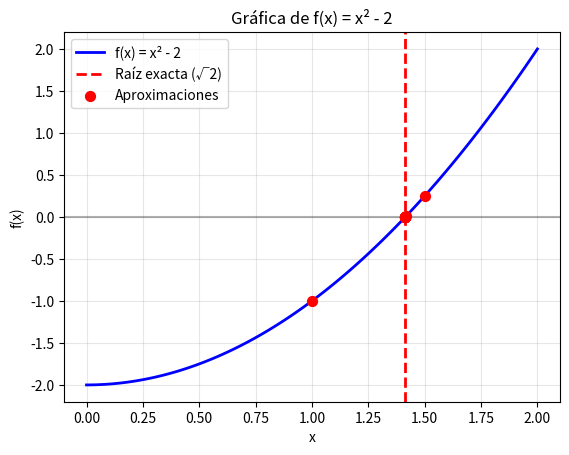
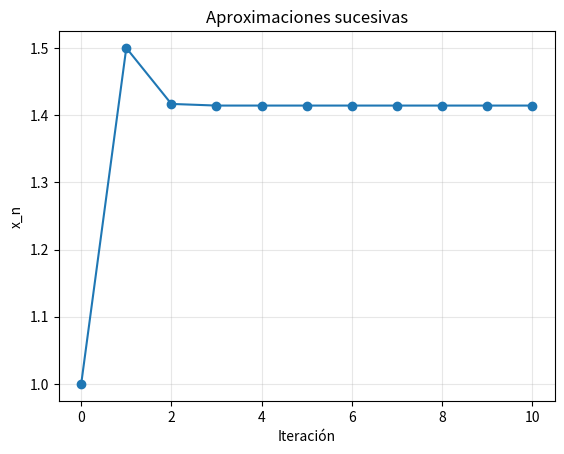
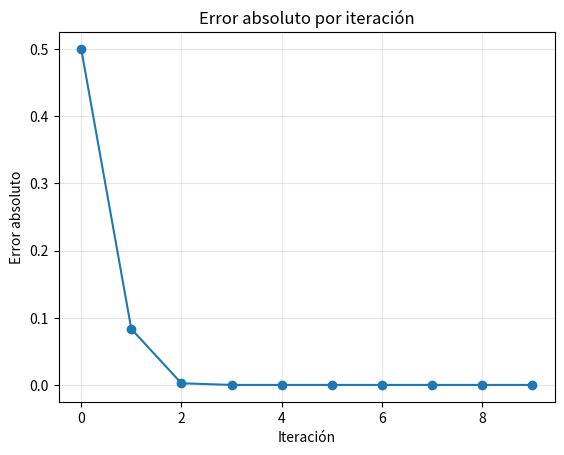
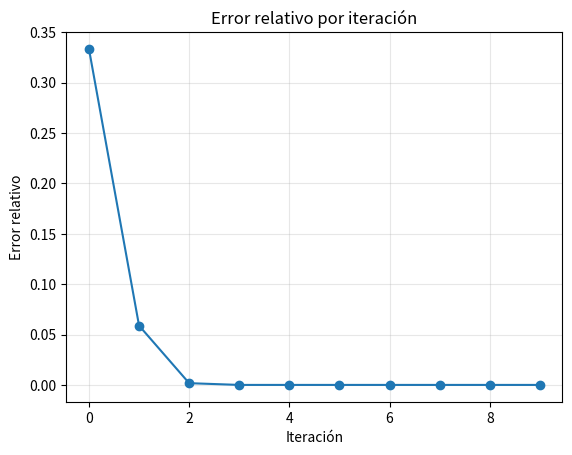

Recreate these plots in Python, in order.
import matplotlib.pyplot as plt
import numpy as np

def f(x):
    return x**2 -2

def df(x):
    return 2*x

x_vals = []
errors_abs = []
errors_rel = []
    
x0 = 1
x_vals.append(x0)

for i in range(10):
    x1 = x0 - f(x0)/df(x0)
    x_vals.append(x1)
    ea = abs(x1-x0)
    er = ea / abs(x1)
    errors_abs.append(ea)
    errors_rel.append(er)
    x0 = x1
    
#grafica de f(x)
plt.figure()
x = np.linspace(0, 2, 100)
plt.plot(x, f(x), 'b-', linewidth=2, label='f(x) = x² - 2')
plt.axhline(0, color='black', linestyle='-', alpha=0.3)
plt.axvline(np.sqrt(2), color='red', linestyle='--', linewidth=2, label='Raíz exacta (√2)')
plt.scatter(x_vals, [f(x) for x in x_vals], color='red', s=50, zorder=5, label='Aproximaciones')
plt.xlabel('x')
plt.ylabel('f(x)')
plt.legend()
plt.title('Gráfica de f(x) = x² - 2')
plt.grid(True, alpha=0.3)
plt.savefig('grafica_funcion.png')
plt.close()  # ← AGREGAR

# Gráfica de aproximaciones
plt.figure()
plt.plot(x_vals, marker='o')
plt.title('Aproximaciones sucesivas')
plt.xlabel('Iteración')
plt.ylabel('x_n')
plt.grid(True, alpha=0.3)
plt.savefig('grafica_aproximaciones.png')
plt.close()  # ← AGREGAR

# Error absoluto
plt.figure()
plt.plot(errors_abs, marker='o')
plt.title('Error absoluto por iteración')
plt.xlabel('Iteración')
plt.ylabel('Error absoluto')
plt.grid(True, alpha=0.3)
plt.savefig('grafica_error_absoluto.png')
plt.close()  # ← AGREGAR

# Error relativo
plt.figure()
plt.plot(errors_rel, marker='o')
plt.title('Error relativo por iteración')
plt.xlabel('Iteración')
plt.ylabel('Error relativo')
plt.grid(True, alpha=0.3)
plt.savefig('grafica_error_relativo.png')
plt.close()  # ← YA ESTÁ
